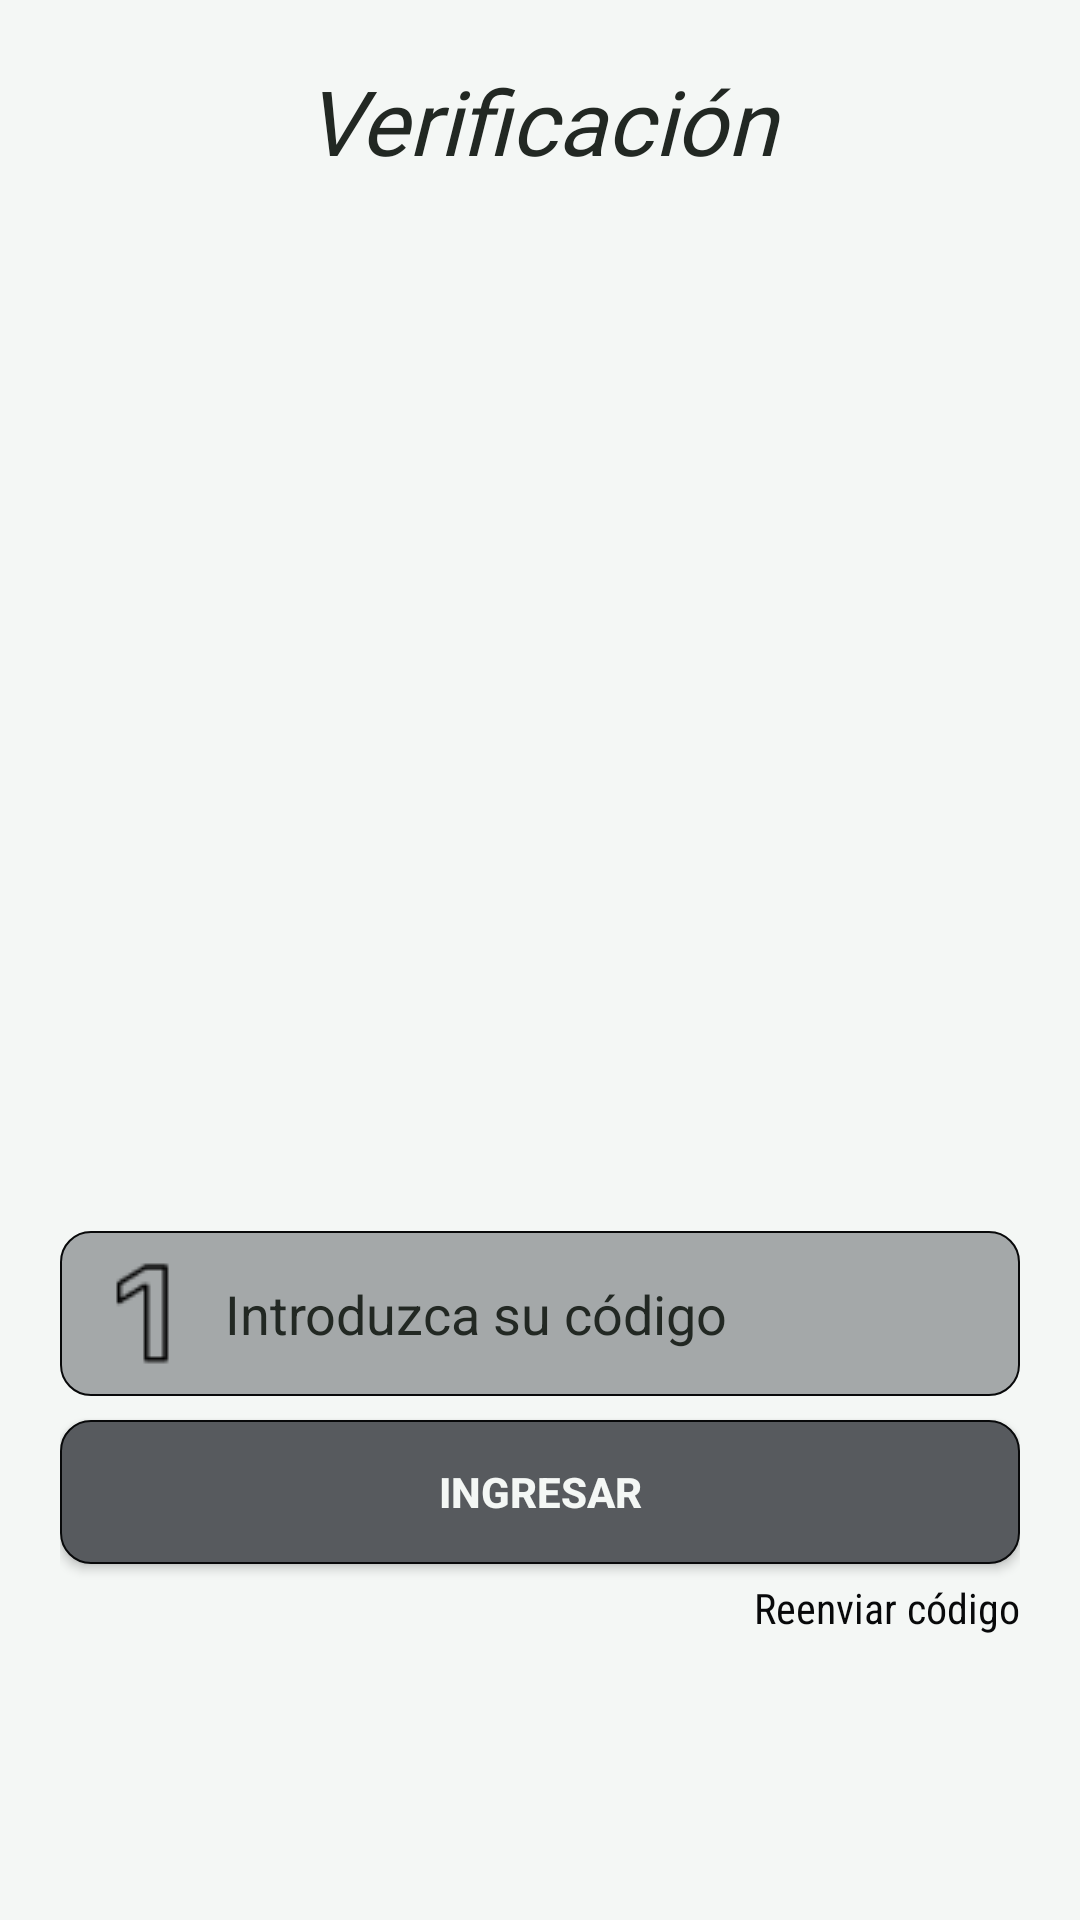

The Android layout XML behind this screen, and the referenced resources:
<!-- AndroidManifest.xml: application theme Theme.ProyectoInicio -->
<!-- res/layout/activity_verification.xml -->
<?xml version="1.0" encoding="utf-8"?>
<LinearLayout xmlns:android="http://schemas.android.com/apk/res/android"
    xmlns:app="http://schemas.android.com/apk/res-auto"
    xmlns:tools="http://schemas.android.com/tools"
    android:id="@+id/main"
    android:layout_width="match_parent"
    android:layout_height="match_parent"
    android:background="@color/BrightSnow"
    android:orientation="vertical"
    tools:context=".VerificationActivity">

    <TextView
        android:id="@+id/txtVerificacion"
        android:layout_width="match_parent"
        android:layout_height="wrap_content"
        app:layout_constraintEnd_toEndOf="parent"
        app:layout_constraintStart_toStartOf="parent"
        app:layout_constraintTop_toTopOf="parent"
        android:layout_marginTop="20dp"
        android:fontFamily="@font/basic_sans_serif_7"
        android:textAlignment="center"
        android:textColor="@color/CarbonBlack"
        android:textStyle="italic"
        android:textSize="30sp"
        android:text="@string/verificacion" />

    <ImageView
        android:id="@+id/imgVerif"
        android:layout_width="350dp"
        android:layout_height="310dp"
        android:layout_marginStart="30dp"
        android:layout_marginEnd="30dp"
        android:background="@drawable/img_corners"
        android:clipToOutline="true"
        android:scaleType="centerCrop"
        android:layout_marginTop="10dp"
        app:srcCompat="@drawable/verification" />

    <LinearLayout
        android:id="@+id/code"
        android:layout_width="match_parent"
        android:layout_height="wrap_content"
        android:orientation="vertical"
        android:paddingTop="30dp"
        android:layout_marginStart="20dp"
        android:layout_marginEnd="20dp">

        <EditText
            android:id="@+id/editTextText"
            android:layout_width="match_parent"
            android:layout_height="wrap_content"
            android:background="@drawable/plain_text_login"
            android:drawableStart="@drawable/number"
            android:drawablePadding="10dp"
            android:ems="10"
            android:hint="@string/introducir"
            android:inputType="text"
            android:padding="10dp"
            android:paddingStart="10dp"
            android:paddingEnd="0dp"
            android:textColorHint="@color/CarbonBlack" />

        <androidx.appcompat.widget.AppCompatButton
            android:id="@+id/btnSesion"
            android:layout_width="match_parent"
            android:layout_height="wrap_content"
            android:layout_marginTop="8dp"
            android:background="@drawable/btn_login"
            android:text="@string/ingresar"
            android:textStyle="bold"
            android:textColor="@color/BrightSnow" />

        <TextView
            android:id="@+id/txtReenviar"
            android:layout_width="match_parent"
            android:layout_height="wrap_content"
            android:layout_marginTop="5dp"
            android:fontFamily="sans-serif-condensed"
            android:text="@string/reenviar"
            android:textAlignment="textEnd"
            android:textColor="@color/black2" />

    </LinearLayout>

</LinearLayout>
<!-- resources referenced by this layout -->
<resources>
  <color name="BrightSnow">#F4F7F5</color>
  <color name="CarbonBlack">#222823</color>
  <color name="black2">#08090A</color>
  <!-- drawable btn_login (drawable) -->
  <?xml version="1.0" encoding="utf-8"?>
  <selector xmlns:android="http://schemas.android.com/apk/res/android">
  <item>
      <shape android:shape="rectangle">
          <corners android:radius="10dp"/>
          <solid android:color="@color/Charcoal"/>
          <stroke android:width="0.5dp" android:color="@color/black2"/>
      </shape>
  </item>
  </selector>
  <!-- drawable number: png bitmap (drawable, 480 bytes) -->
  <!-- drawable plain_text_login (drawable) -->
  <?xml version="1.0" encoding="utf-8"?>
  <selector xmlns:android="http://schemas.android.com/apk/res/android">
  <item>
      <shape android:shape="rectangle">
          <corners android:radius="10dp"/>
          <solid android:color="#80575A5E"/>
          <stroke android:width="0.5dp" android:color="@color/black2"/>
      </shape>
  </item>
  </selector>
  <string name="ingresar">Ingresar</string>
  <string name="introducir">Introduzca su código</string>
  <string name="reenviar">Reenviar código</string>
  <string name="verificacion">Verificación</string>
  <style name="Theme.ProyectoInicio" parent="Base.Theme.ProyectoInicio" />
  <color name="Charcoal">#575A5E</color>
  <style name="Base.Theme.ProyectoInicio" parent="Theme.Material3.DayNight.NoActionBar">
          
          
      </style>
</resources>
